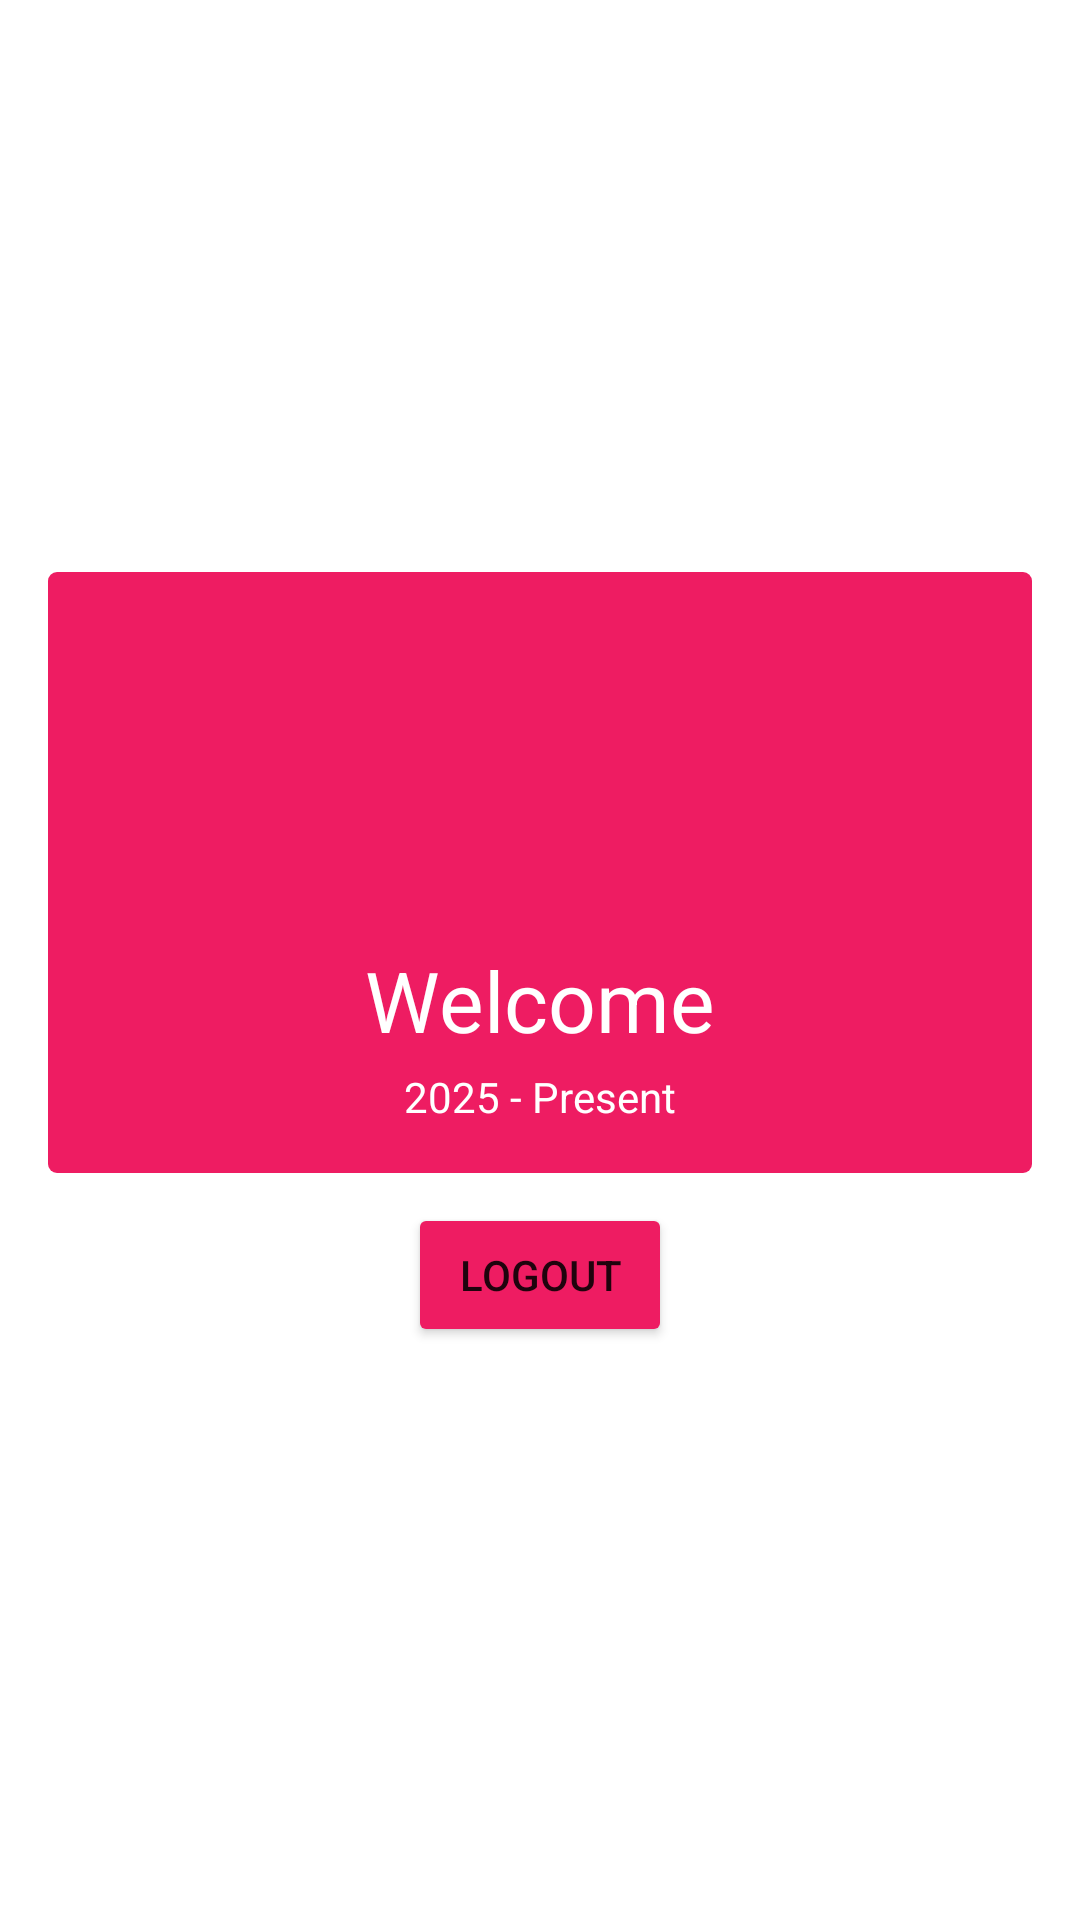

This screen was rendered from an Android layout file. Write that file and the resources it references.
<!-- AndroidManifest.xml: application theme Theme.FoodPanda -->
<!-- res/layout/activity_account.xml -->
<?xml version="1.0" encoding="utf-8"?>
<androidx.constraintlayout.widget.ConstraintLayout xmlns:android="http://schemas.android.com/apk/res/android"
    xmlns:app="http://schemas.android.com/apk/res-auto"
    xmlns:tools="http://schemas.android.com/tools"
    android:layout_width="match_parent"
    android:layout_height="match_parent"
    tools:context=".AccountActivity">

    <LinearLayout
        android:layout_width="match_parent"
        android:layout_height="match_parent"
        android:orientation="vertical"
        android:gravity="center"
        android:padding="16dp">


        <RelativeLayout
            android:layout_width="match_parent"
            android:layout_height="wrap_content"
            android:background="@drawable/button_bg"

            android:padding="16dp">


            <ImageView
                android:layout_width="100dp"
                android:layout_height="100dp"
                android:src="@drawable/boy"
                android:id="@+id/profile_image"
                android:layout_centerHorizontal="true"
                android:layout_marginBottom="8dp"
                app:layout_constraintBottom_toBottomOf="parent"
                app:layout_constraintEnd_toEndOf="parent"
                app:layout_constraintStart_toStartOf="parent"
                app:layout_constraintTop_toTopOf="parent" />


            <TextView
                android:id="@+id/welcomeTextView"
                android:layout_width="wrap_content"
                android:layout_height="wrap_content"
                android:layout_below="@id/profile_image"
                android:layout_centerHorizontal="true"
                android:layout_marginBottom="4dp"
                android:text="Welcome"
                android:textColor="@android:color/white"
                android:textSize="28sp" />


            <TextView
                android:id="@+id/profile_dates"
                android:layout_width="wrap_content"
                android:layout_height="wrap_content"
                android:layout_below="@id/welcomeTextView"
                android:layout_centerHorizontal="true"
                android:text="2025 - Present"
                android:textColor="@android:color/white"
                android:textSize="14sp" />

        </RelativeLayout>


        <Button
            android:id="@+id/logoutButton"
            android:layout_width="wrap_content"
            android:layout_height="wrap_content"
            android:layout_marginTop="10dp"
            android:backgroundTint="@color/pink"
            android:text="Logout" />
    </LinearLayout>




</androidx.constraintlayout.widget.ConstraintLayout>
<!-- resources referenced by this layout -->
<resources>
  <color name="pink">#EE1C62</color>
  <!-- drawable button_bg (drawable) -->
  <?xml version="1.0" encoding="utf-8"?>
  <shape xmlns:android="http://schemas.android.com/apk/res/android"
      android:shape="rectangle">
      <solid android:color="@color/pink"/>
      <corners android:radius="3dp"/>
  
  </shape>
  <style name="Theme.FoodPanda" parent="Theme.MaterialComponents.DayNight.DarkActionBar">
          
          <item name="colorPrimary">#EE1C62</item>
          <item name="colorPrimaryVariant">#B0003A</item>
          <item name="colorOnPrimary">#FFFFFF</item>
  
          
          <item name="colorSecondary">#EE1C62</item>
          <item name="colorSecondaryVariant">#B0003A</item>
          <item name="colorOnSecondary">#000000</item>
  
          
          <item name="android:statusBarColor" tools:targetApi="l">?attr/colorPrimaryVariant</item>
  
          
      </style>
</resources>
